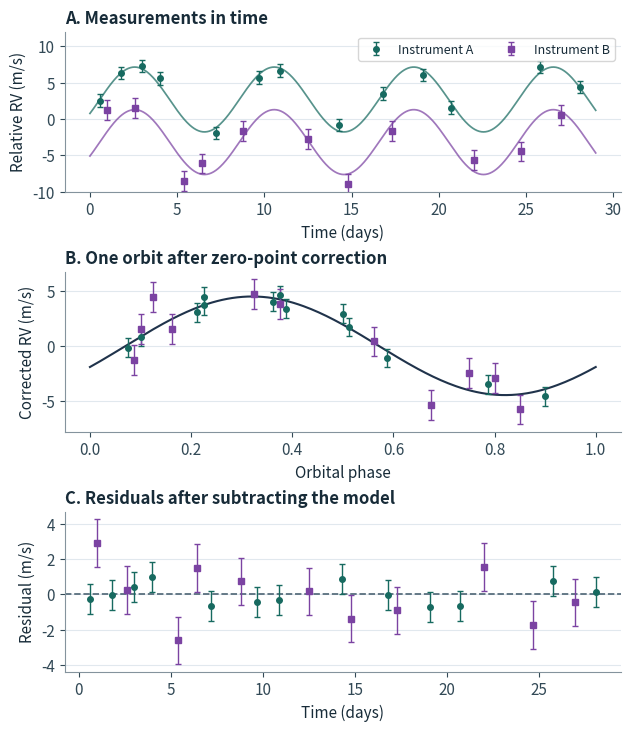

This figure's Python source: (Note: this script raises an exception after producing the figure.)
"""Generate Chapter 5's synthetic RV diagnostic figure with NumPy and Matplotlib."""

from pathlib import Path

import matplotlib
import numpy as np

matplotlib.use("Agg")

import matplotlib.pyplot as plt


PERIOD = 8.0
BACKEND_NAMES = ("Instrument A", "Instrument B")
COLORS = ("#176a60", "#7b43a2")
MARKERS = ("o", "s")


def design_matrix(times, instrument):
    phase = 2 * np.pi * times / PERIOD
    return np.column_stack([
        np.sin(phase), np.cos(phase), instrument == 0, instrument == 1,
    ])


rng = np.random.default_rng(51)
times_by_instrument = (
    [0.6, 1.8, 3.0, 4.0, 7.2, 9.7, 10.9, 14.3, 16.8, 19.1, 20.7, 25.8, 28.1],
    [1.0, 2.6, 5.4, 6.4, 8.8, 12.5, 14.8, 17.3, 22.0, 24.7, 27.0],
)
times = np.concatenate(times_by_instrument)
instrument = np.repeat(np.arange(len(times_by_instrument)), [len(t) for t in times_by_instrument])
uncertainty = np.where(instrument == 0, 0.85, 1.35)
design = design_matrix(times, instrument)
velocity = design @ [4.6, -1.9, 2.6, -3.2] + rng.normal(0, uncertainty)

# Fit a circular orbit at a fixed period, with one zero point per instrument.
parameters, *_ = np.linalg.lstsq(
    design / uncertainty[:, None], velocity / uncertainty, rcond=None
)
offset = parameters[2:][instrument]
residual = velocity - design @ parameters
dense_times = np.linspace(0, 29, 700)
phase_grid = np.linspace(0, 1, 200)

plt.rcParams.update({
    "font.size": 11,
    "svg.fonttype": "none",
    "svg.hashsalt": "neopapyrus-radial-velocity",
    "text.color": "#172b38",
    "axes.labelcolor": "#172b38",
    "axes.edgecolor": "#84939d",
    "xtick.color": "#324956",
    "ytick.color": "#324956",
})
figure, (time_plot, phase_plot, residual_plot) = plt.subplots(
    3, 1, figsize=(6.2, 7.2), layout="constrained"
)

for instrument_id, (name, color, marker) in enumerate(zip(BACKEND_NAMES, COLORS, MARKERS)):
    selected = instrument == instrument_id
    for axis, x, y in (
        (time_plot, times, velocity),
        (phase_plot, (times % PERIOD) / PERIOD, velocity - offset),
        (residual_plot, times, residual),
    ):
        axis.errorbar(
            x[selected], y[selected], yerr=uncertainty[selected],
            fmt=marker, markersize=4, capsize=2, elinewidth=1,
            color=color, label=name, zorder=3,
        )
    curve = design_matrix(dense_times, np.full(dense_times.size, instrument_id)) @ parameters
    time_plot.plot(dense_times, curve, color=color, alpha=0.72, linewidth=1.25)

phase_curve = design_matrix(phase_grid * PERIOD, np.zeros(phase_grid.size)) @ parameters
phase_plot.plot(phase_grid, phase_curve - parameters[2], color="#20334b", linewidth=1.5)
residual_plot.axhline(0, color="#536a79", linewidth=1.25, linestyle="--")
time_plot.legend(loc="upper right", ncols=2, frameon=True, fontsize=9)

for axis, title, xlabel, ylabel in (
    (time_plot, "A. Measurements in time", "Time (days)", "Relative RV (m/s)"),
    (phase_plot, "B. One orbit after zero-point correction", "Orbital phase", "Corrected RV (m/s)"),
    (residual_plot, "C. Residuals after subtracting the model", "Time (days)", "Residual (m/s)"),
):
    axis.set_title(title, loc="left", fontsize=12, fontweight="bold")
    axis.set_xlabel(xlabel)
    axis.set_ylabel(ylabel)
    axis.grid(axis="y", color="#e1e8ee")
    axis.spines[["top", "right"]].set_visible(False)

time_plot.set_ylim(-10, 12)
output = (
    Path(__file__).resolve().parents[1]
    / "books/Exoplanets/chapters/figures/radial-velocity-fit.svg"
)
figure.savefig(output, metadata={"Date": None})
